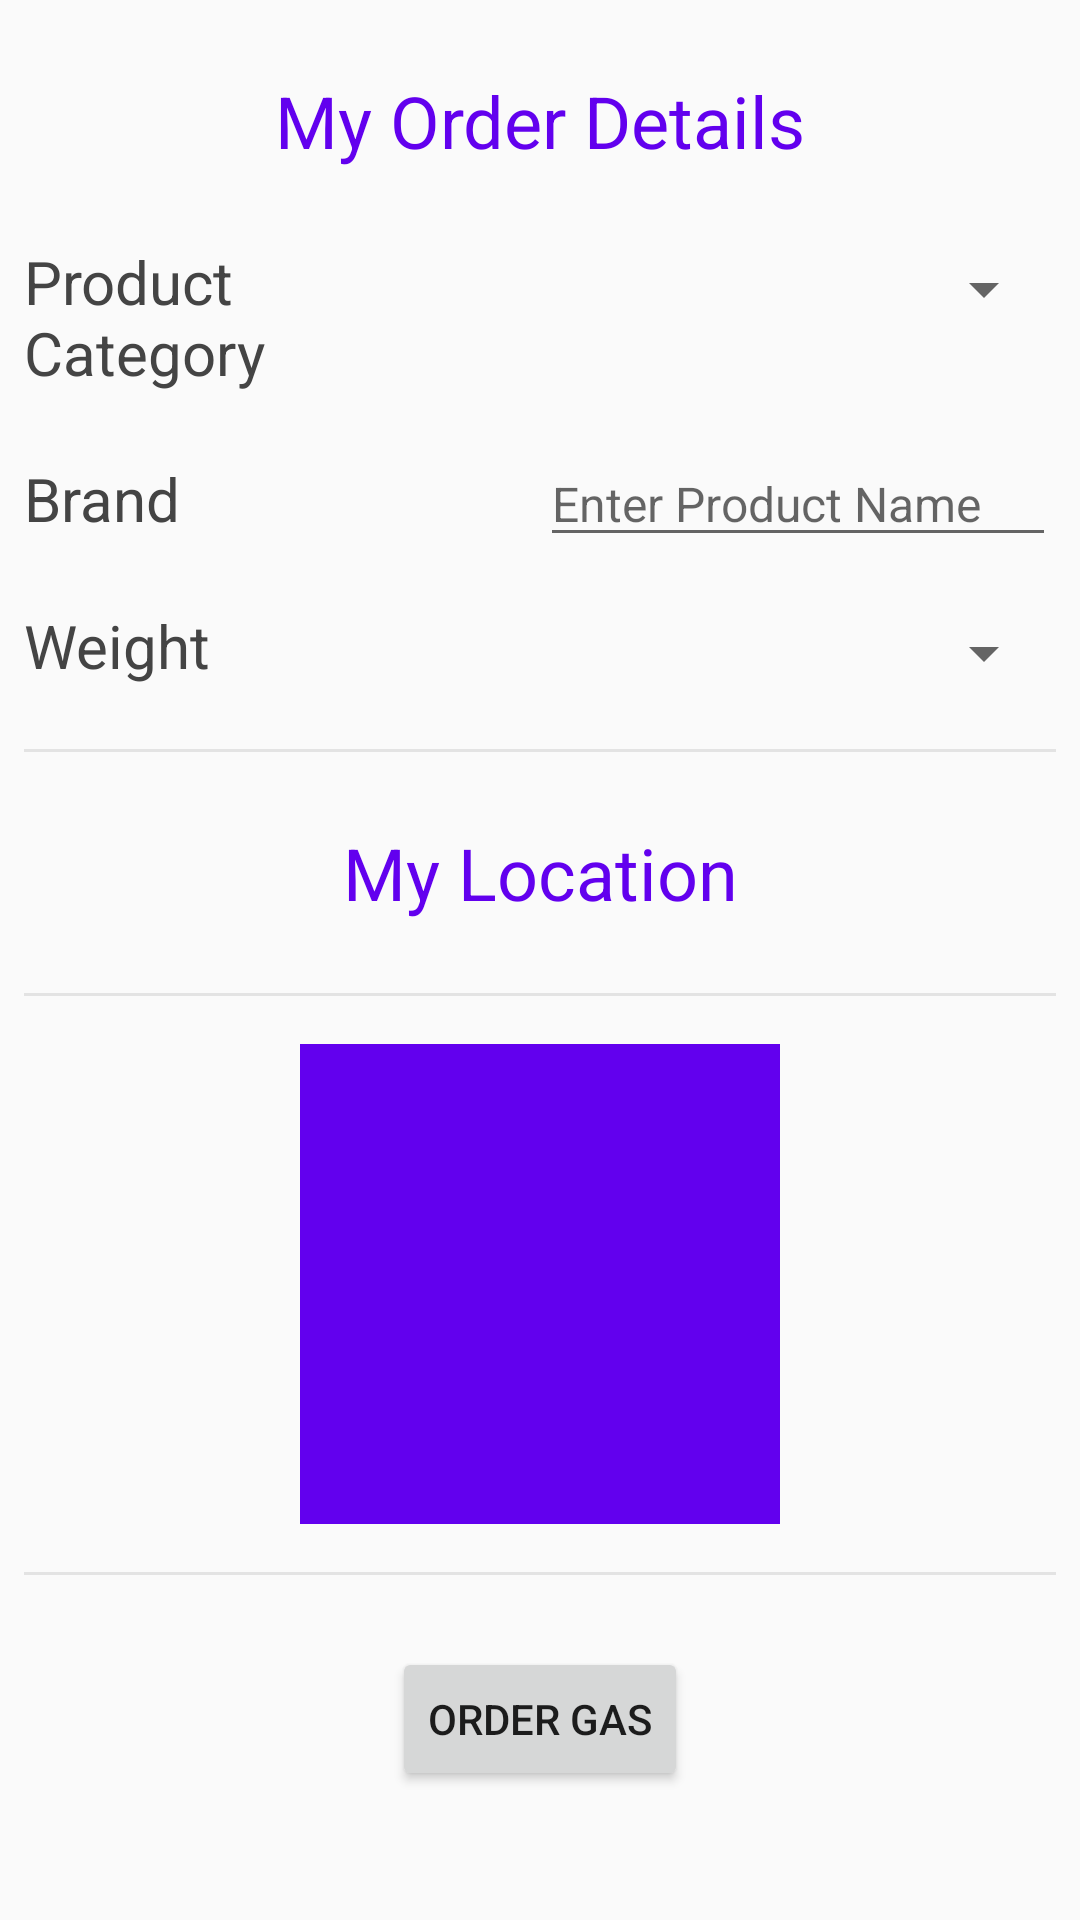

Produce the Android XML layout that renders to this screen, including the resource entries it uses.
<!-- AndroidManifest.xml: application theme AppTheme -->
<!-- res/layout/activity_order_detail.xml -->
<?xml version="1.0" encoding="utf-8"?>
<ScrollView xmlns:android="http://schemas.android.com/apk/res/android"
    xmlns:tools="http://schemas.android.com/tools"
    style="@style/ScrollViewStyling">
    <LinearLayout style="@style/ProductDetailsHolderStyle">
        <LinearLayout style="@style/HorizontalLayoutHoldersStyle">
            <TextView
                style="@style/SectionsTitleStyling"
                android:text="@string/cust_order_details"/>

        </LinearLayout>
        
            <LinearLayout style="@style/HorizontalLayoutHoldersStyle">
                <TextView
                    style="@style/LabelsStyling"
                    android:text="@string/product_cat_label" />
                
                <LinearLayout
                    android:layout_height="wrap_content"
                    android:layout_width="0dp"
                    android:layout_weight="2"
                    android:orientation="vertical">

                    
                    <Spinner
                        android:id="@+id/spinner_product_cat"
                        android:layout_height="32dp"
                        android:layout_width="match_parent"
                        android:paddingRight="16dp"
                        android:spinnerMode="dropdown"/>
                </LinearLayout>
            </LinearLayout>
            <LinearLayout style="@style/HorizontalLayoutHoldersStyle"
                android:layout_weight="2">
                <TextView
                    style="@style/LabelsStyling"
                    android:text="@string/product_brand_label" />
                

                    
                    <EditText
                        android:id="@+id/edit_product_brand"
                        style="@style/EditProductNameStyling"
                        android:imeOptions="flagNoExtractUi"/>
            </LinearLayout>
            <LinearLayout style="@style/HorizontalLayoutHoldersStyle">
                <TextView
                    style="@style/LabelsStyling"
                    android:text="@string/product_weight_label" />
                
                <LinearLayout
                    android:layout_height="wrap_content"
                    android:layout_width="0dp"
                    android:layout_weight="2"
                    android:orientation="vertical">

                    
                    <Spinner
                        android:id="@+id/spinner_product_weight"
                        android:layout_height="32dp"
                        android:layout_width="match_parent"
                        android:paddingRight="16dp"
                        android:spinnerMode="dropdown"/>
                </LinearLayout>
            </LinearLayout>
        <View style="@style/SeparatorStyling" />
        <LinearLayout style="@style/HorizontalLayoutHoldersStyle">
            <TextView
                style="@style/SectionsTitleStyling"
                android:text="@string/map_image"/>

        </LinearLayout>
        
        <View style="@style/SeparatorStyling" />
        <ImageView
            android:id="@+id/edit_product_photo"
            style="@style/PhotoOfMap" />
        <View style="@style/SeparatorStyling" />
        <Button
            android:id="@+id/order_item_button"
            style="@style/OrderButtonStyling" />
    </LinearLayout>
</ScrollView>
<!-- resources referenced by this layout -->
<resources>
  <string name="cust_order_details">My Order Details</string>
  <string name="map_image">My Location</string>
  <string name="product_brand_label">Brand</string>
  <string name="product_cat_label">Product Category</string>
  <string name="product_weight_label">Weight</string>
  <style name="EditProductNameStyling" parent="EditTextsStyling">
          <item name="android:hint">@string/enter_product_name_hint</item>
          <item name="android:inputType">textCapWords|textNoSuggestions</item>
          <item name="android:maxLength">50</item>
      </style>
  <style name="LabelsStyling">
          <item name="android:textSize">@dimen/labels_text_size</item>
          <item name="android:textColor">@color/textBlack</item>
          <item name="android:layout_width">0dp</item>
          <item name="android:layout_height">wrap_content</item>
          <item name="android:layout_weight">1</item>
      </style>
  <style name="OrderButtonStyling">
          <item name="android:layout_width">wrap_content</item>
          <item name="android:layout_height">wrap_content</item>
          <item name="android:layout_margin">@dimen/standard_margin</item>
          <item name="android:layout_gravity">center</item>
          <item name="android:text">@string/order_button_title</item>
      </style>
  <style name="ProductDetailsHolderStyle">
          <item name="android:layout_width">match_parent</item>
          <item name="android:layout_height">wrap_content</item>
          <item name="android:focusableInTouchMode">true</item>
          <item name="android:orientation">vertical</item>
          <item name="android:padding">@dimen/standard_padding</item>
      </style>
  <style name="ScrollViewStyling">
          <item name="android:layout_width">match_parent</item>
          <item name="android:layout_height">match_parent</item>
          <item name="android:focusableInTouchMode">true</item>
      </style>
  <style name="SeparatorStyling">
          <item name="android:layout_width">match_parent</item>
          <item name="android:layout_height">@dimen/separator_height</item>
          <item name="android:layout_marginBottom">@dimen/standard_padding</item>
          <item name="android:layout_marginTop">@dimen/standard_padding</item>
          <item name="android:background">@color/divider_color</item>
      </style>
  <style name="AppTheme" parent="Theme.AppCompat.Light.DarkActionBar">
          <item name="colorPrimary">@color/colorPrimary</item>
          <item name="colorPrimaryDark">@color/colorPrimaryDark</item>
          <item name="colorAccent">@color/colorAccent</item>
      </style>
  <style name="EditTextsStyling">
          <item name="android:textSize">@dimen/edit_texts_size</item>
          <item name="android:textColor">@color/textBlack</item>
          <item name="android:layout_width">0dp</item>
          <item name="android:layout_height">wrap_content</item>
          <item name="android:imeOptions">actionDone</item>
          <item name="android:layout_weight">1</item>
      </style>
  <string name="enter_product_name_hint">Enter Product Name</string>
  <dimen name="standard_padding">8dp</dimen>
  <dimen name="headers">24sp</dimen>
  <dimen name="labels_text_size">20sp</dimen>
  <color name="textBlack">#444444</color>
  <dimen name="standard_margin">16dp</dimen>
  <string name="order_button_title">Order Gas</string>
  <dimen name="detail_photo_dimen">160dp</dimen>
  <color name="colorPrimary">#6200EE</color>
  <dimen name="separator_height">1dp</dimen>
  <color name="divider_color">#E3E3E3</color>
  <color name="colorPrimaryDark">#3700B3</color>
  <color name="colorAccent">#03DAC5</color>
  <dimen name="edit_texts_size">16sp</dimen>
</resources>
